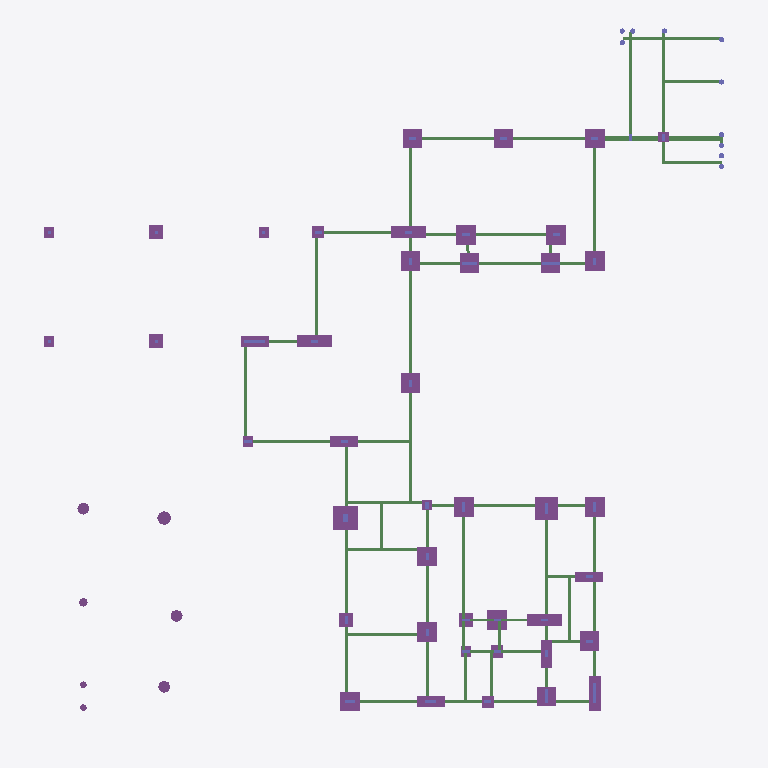
Plan cut of the same IFC building model at storey 'Fundacao' (level -4.60 m, cut at -3.20 m), seen from above with north up, elements coloured by IFC class (only those large enough to see are counted): 71 beams (green), 43 footings (purple), 11 columns (violet), 7 piles (purple). Cut surfaces are drawn darker.
Extent 38.7 m × 40.4 m × 15.4 m (x, y, z). Storeys (5): Fundacao at -4.60 m; NÍVEL 000 at -3.30 m; NÍVEL 100 at -0.10 m; NÍVEL 200 at 3.70 m; NÍVEL 300 at 6.90 m. Elements (896): 573 IfcBeam, 131 IfcColumn, 84 IfcSlab, 59 IfcPile, 49 IfcFooting.

HEADER;
FILE_DESCRIPTION(('IFC2X_PLATFORM'),'2;1');
FILE_NAME('SHIS QI 15 CONJUNTO 13 CASA 23 LAGO SUL DF','2026-08-12T08:28:13',(''),(''),'TQS 25.14.30','20260812_251430','');
FILE_SCHEMA(('IFC2X3'));
ENDSEC;
DATA;
#46=IFCPROJECT('0NxJF5EeBYOyUWO7x4Led7',#5,'SHIS QI 15 CONJUNTO 13 CASA 23 LAGO SUL DF / JULIANA E FREDERICO',$,$,$,$,(#44,#45),#37);
#10=IFCBUILDING('2BsPemuqj7apAOj3wmQCP7',#5,'01113_26_3',$,$,#9,$,$,.ELEMENT.,$,$,#6);
#55=IFCBUILDINGSTOREY('0aZmN$WHpI7$MvzwotpKNF',#5,'Fundacao',$,$,#54,$,$,.ELEMENT.,-459.9999904632568);
#63=IFCBUILDINGSTOREY('0LMIbasLf_H3YC0ajyKTUV',#5,'NÍVEL 000',$,$,#62,$,$,.ELEMENT.,-329.9999952316284);
#71=IFCBUILDINGSTOREY('0JpCKbALO6JEUq82_Ph9UE',#5,'NÍVEL 100',$,$,#70,$,$,.ELEMENT.,-10.00000461935997);
#79=IFCBUILDINGSTOREY('0qITnjbZyPglBEM1zLXZIv',#5,'NÍVEL 200',$,$,#78,$,$,.ELEMENT.,369.9999809265137);
#87=IFCBUILDINGSTOREY('1tpqn00oY1KCbg9MQK35Z_',#5,'NÍVEL 300',$,$,#86,$,$,.ELEMENT.,690.0000095367432);
#13758=IFCFOOTING('1UQ3K1zHO_4g7bjR3O0Rx7',#5,'B21','Fundações','Fundações',#13757,#13755,$,.NOTDEFINED.);
#13592=IFCFOOTING('2aYDW1$EnlOMti8WQWJvz9',#5,'B19','Fundações','Fundações',#13591,#13589,$,.NOTDEFINED.);
#16879=IFCFOOTING('3CcUm1GXY1UIPJVf3A9m71',#5,'B27','Fundações','Fundações',#16878,#16876,$,.NOTDEFINED.);
#17397=IFCFOOTING('0wmcy1M06q0TpVYjT1Mo7A',#5,'B13','Fundações','Fundações',#17396,#17394,$,.NOTDEFINED.);
#17656=IFCFOOTING('0Ztwa1JcdrcTRmDWESIJPb',#5,'B5','Fundações','Fundações',#17655,#17653,$,.NOTDEFINED.);
#11434=IFCFOOTING('28tjS1U7NuoUon4GTq59MH',#5,'B7','Fundações','Fundações',#11433,#11431,$,.NOTDEFINED.);
#12098=IFCFOOTING('2r9pO1PIpl7$45Kun99X$Q',#5,'B11','Fundações','Fundações',#12097,#12095,$,.NOTDEFINED.);
#12928=IFCFOOTING('1V0lK1s3gPufRRouwkPOTw',#5,'B28','Fundações','Fundações',#12927,#12925,$,.NOTDEFINED.);
#11268=IFCFOOTING('1NXyy1NBls1Ijt7iXAprwt',#5,'B6','Fundações','Fundações',#11267,#11265,$,.NOTDEFINED.);
#12430=IFCFOOTING('0GQZm1ir9OQpCjMcDiQ7Uc',#5,'B18','Fundações','Fundações',#12429,#12427,$,.NOTDEFINED.);
#12596=IFCFOOTING('0sbVS1XAtskKTxy_wQlCUb',#5,'B20','Fundações','Fundações',#12595,#12593,$,.NOTDEFINED.);
#17138=IFCFOOTING('2LnNe14NWjKZ2M30xnoiDg',#5,'B34','Fundações','Fundações',#17137,#17135,$,.NOTDEFINED.);
#11102=IFCFOOTING('2jlVC1WGSdeFbAjT45LY_j',#5,'B3','Fundações','Fundações',#11101,#11099,$,.NOTDEFINED.);
#11600=IFCFOOTING('0QcCy1$jGnYUMd2ZZjlFP2',#5,'B8','Fundações','Fundações',#11599,#11597,$,.NOTDEFINED.);
#12264=IFCFOOTING('0F9Qi1ysNKCGfWX_uupJ6e',#5,'B14','Fundações','Fundações',#12263,#12261,$,.NOTDEFINED.);
#12762=IFCFOOTING('0_3ym1UghceocLG_8Gcfqb',#5,'B22','Fundações','Fundações',#12761,#12759,$,.NOTDEFINED.);
#13094=IFCFOOTING('2QgPm1hcM$cXBkha$7aKFh',#5,'B29','Fundações','Fundações',#13093,#13091,$,.NOTDEFINED.);
#13260=IFCFOOTING('29DEu1_7zkxJSQDbCEoCdq',#5,'B35','Fundações','Fundações',#13259,#13257,$,.NOTDEFINED.);
#10770=IFCFOOTING('2goTq1zYWK$VxTi2ihe4m0',#5,'B1','Fundações','Fundações',#10769,#10767,$,.NOTDEFINED.);
#10936=IFCFOOTING('3d63q1crfq0ezjNfmj4WxY',#5,'B2','Fundações','Fundações',#10935,#10933,$,.NOTDEFINED.);
#11766=IFCFOOTING('0oJKG11iWlaGtFTXYqzYPn',#5,'B9','Fundações','Fundações',#11765,#11763,$,.NOTDEFINED.);
#146=IFCFOOTING('1R42W0L956mVNyXwUdDruO',#5,'B26','Fundações','Fundações',#145,#143,$,.NOTDEFINED.);
#11932=IFCFOOTING('2uujS1IrzUc0LFXYolwsQf',#5,'B10','Fundações','Fundações',#11931,#11929,$,.NOTDEFINED.);
#13426=IFCFOOTING('3be0S1p$qAKwRh2pvIWV$a',#5,'B33','Fundações','Fundações',#13425,#13423,$,.NOTDEFINED.);
#6522=IFCBEAM('1GyrC1q34Q4I65phX5YMYK',#5,'V31','Vigas','Vigas',#6521,#6519,$);
#2694=IFCBEAM('12Yvi1Dt0q8oUFkWCkaBPV',#5,'V24','Vigas','Vigas',#2693,#2691,$);
#4564=IFCBEAM('0zh_416YoSq2BH3iZJk73O',#5,'V20','Vigas','Vigas',#4563,#4561,$);
#4260=IFCBEAM('12DAy1KUdM1gLfWC_XK1PG',#5,'V17','Vigas','Vigas',#4259,#4257,$);
#16102=IFCFOOTING('0trVW1D$sr8P2kmUXGEvRl',#5,'B32','Fundações','Fundações',#16101,#16099,$,.NOTDEFINED.);
#16361=IFCFOOTING('23KCu1KDMf3GBca6RCkvln',#5,'B16','Fundações','Fundações',#16360,#16358,$,.NOTDEFINED.);
#7558=IFCBEAM('1Xpze1Ohi5wNSpVhjIP7x7',#5,'V34','Vigas','Vigas',#7557,#7555,$);
#15843=IFCFOOTING('1Pqdy1ktaBvda01qytSgAR',#5,'B36','Fundações','Fundações',#15842,#15840,$,.NOTDEFINED.);
#4108=IFCBEAM('0xMvq1OvPTAV$St007aFxC',#5,'V16','Vigas','Vigas',#4107,#4105,$);
#15584=IFCFOOTING('0OhDG1g0c7ehOiZJkaizzR',#5,'B23','Fundações','Fundações',#15583,#15581,$,.NOTDEFINED.);
#6880=IFCBEAM('1BHre1bU4ucY8hXF33ErBH',#5,'V32','Vigas','Vigas',#6879,#6877,$);
#16620=IFCFOOTING('1BK6q1_VtH$KBqwxvka0q1',#5,'B12','Fundações','Fundações',#16619,#16617,$,.NOTDEFINED.);
#4716=IFCBEAM('2S0JO1Gy8tRxjFH0sYVYtg',#5,'V20','Vigas','Vigas',#4715,#4713,$);
#3436=IFCBEAM('0iFb01QvNnx1q9IRstPiaW',#5,'V6','Vigas','Vigas',#3435,#3433,$);
#4862=IFCBEAM('0QTwu1WxRH3tpznvd88Pz_',#5,'V1','Vigas','Vigas',#4861,#4859,$);
#4938=IFCBEAM('2b9la1423UhpXhSvgXs9ws',#5,'V1','Vigas','Vigas',#4937,#4935,$);
#5318=IFCBEAM('1oU741MXzXTvYY5Ff2C_5l',#5,'V3','Vigas','Vigas',#5317,#5315,$);
#6294=IFCBEAM('0kn741XQwaJS8Ax4iq1qBL',#5,'V12','Vigas','Vigas',#6293,#6291,$);
#4336=IFCBEAM('089CC1cvsxt3w0fQ9PF7wY',#5,'V2','Vigas','Vigas',#4335,#4333,$);
#14422=IFCFOOTING('3wWWa1We_7g2sQFA8lrfDC',#5,'BAP2','Fundações','Fundações',#14421,#14419,$,.NOTDEFINED.);
#14588=IFCFOOTING('3whMq1IZ5zXJSQj44A3cyy',#5,'BAP5','Fundações','Fundações',#14587,#14585,$,.NOTDEFINED.);
#2922=IFCBEAM('3c8$e18TFW2nQB1qJJ29Xv',#5,'V18','Vigas','Vigas',#2921,#2919,$);
#5090=IFCBEAM('0Kg2G1HTmpp64yQG2NzERA',#5,'V4','Vigas','Vigas',#5089,#5087,$);
#6370=IFCBEAM('0pxou1znNJKI_wSZYSi4Qf',#5,'V29','Vigas','Vigas',#6369,#6367,$);
#5768=IFCBEAM('359QK1aqxBSpexC4LrMA8q',#5,'V8','Vigas','Vigas',#5767,#5765,$);
#818=IFCBEAM('3XW3q1XDz7jRyOiq5pUz0D',#5,'V15','Vigas','Vigas',#817,#815,$);
#2770=IFCBEAM('3n2vG1bMKu9I1SW$Z3kYHX',#5,'V18','Vigas','Vigas',#2769,#2767,$);
#3658=IFCBEAM('1jyHG1nrZJkRn5tDDGjuNB',#5,'V21','Vigas','Vigas',#3657,#3655,$);
#1046=IFCBEAM('3Dsfy1ksd4LnkTDR06ecZy',#5,'V15','Vigas','Vigas',#1045,#1043,$);
#8474=IFCBEAM('3JchW1TmH7DgPXjjlPwu23',#5,'V38','Vigas','Vigas',#8473,#8471,$);
#42047=IFCPILE('3x3Qm2GTQNve3cAHYsnw19',#5,'B114','Estacas','Estacas',#42046,#42044,$,.NOTDEFINED.,.NOTDEFINED.);
#41715=IFCPILE('2bFwO2Uo90hxu77RMm1Arf',#5,'B108','Estacas','Estacas',#41714,#41712,$,.NOTDEFINED.,.NOTDEFINED.);
#39200=IFCCOLUMN('1sbee2F18xLZIzTRSx9CXT',#5,'P34','Pilares','Pilares',#39199,#39197,$);
#42379=IFCPILE('2EmlW2QVH3oAi716Ms7ms0',#5,'B111','Estacas','Estacas',#42378,#42376,$,.NOTDEFINED.,.NOTDEFINED.);
#38717=IFCCOLUMN('2ielS2v88K4YdiRDGa$Twg',#5,'P33','Pilares','Pilares',#38716,#38714,$);
#41549=IFCPILE('1HmI42B4Rq7dAdcrN7AlH6',#5,'B115','Estacas','Estacas',#41548,#41546,$,.NOTDEFINED.,.NOTDEFINED.);
#41456=IFCPILE('2LTNW2yF7RqyA8B6FXe8os',#5,'B115','Estacas','Estacas',#41455,#41453,$,.NOTDEFINED.,.NOTDEFINED.);
#36854=IFCCOLUMN('0Q1dG25oN8HJ3boipZrJeM',#5,'P36','Pilares','Pilares',#36853,#36851,$);
#36647=IFCCOLUMN('0Ibey2Riu1whGQhGI9gisj',#5,'P35','Pilares','Pilares',#36646,#36644,$);
ENDSEC;
